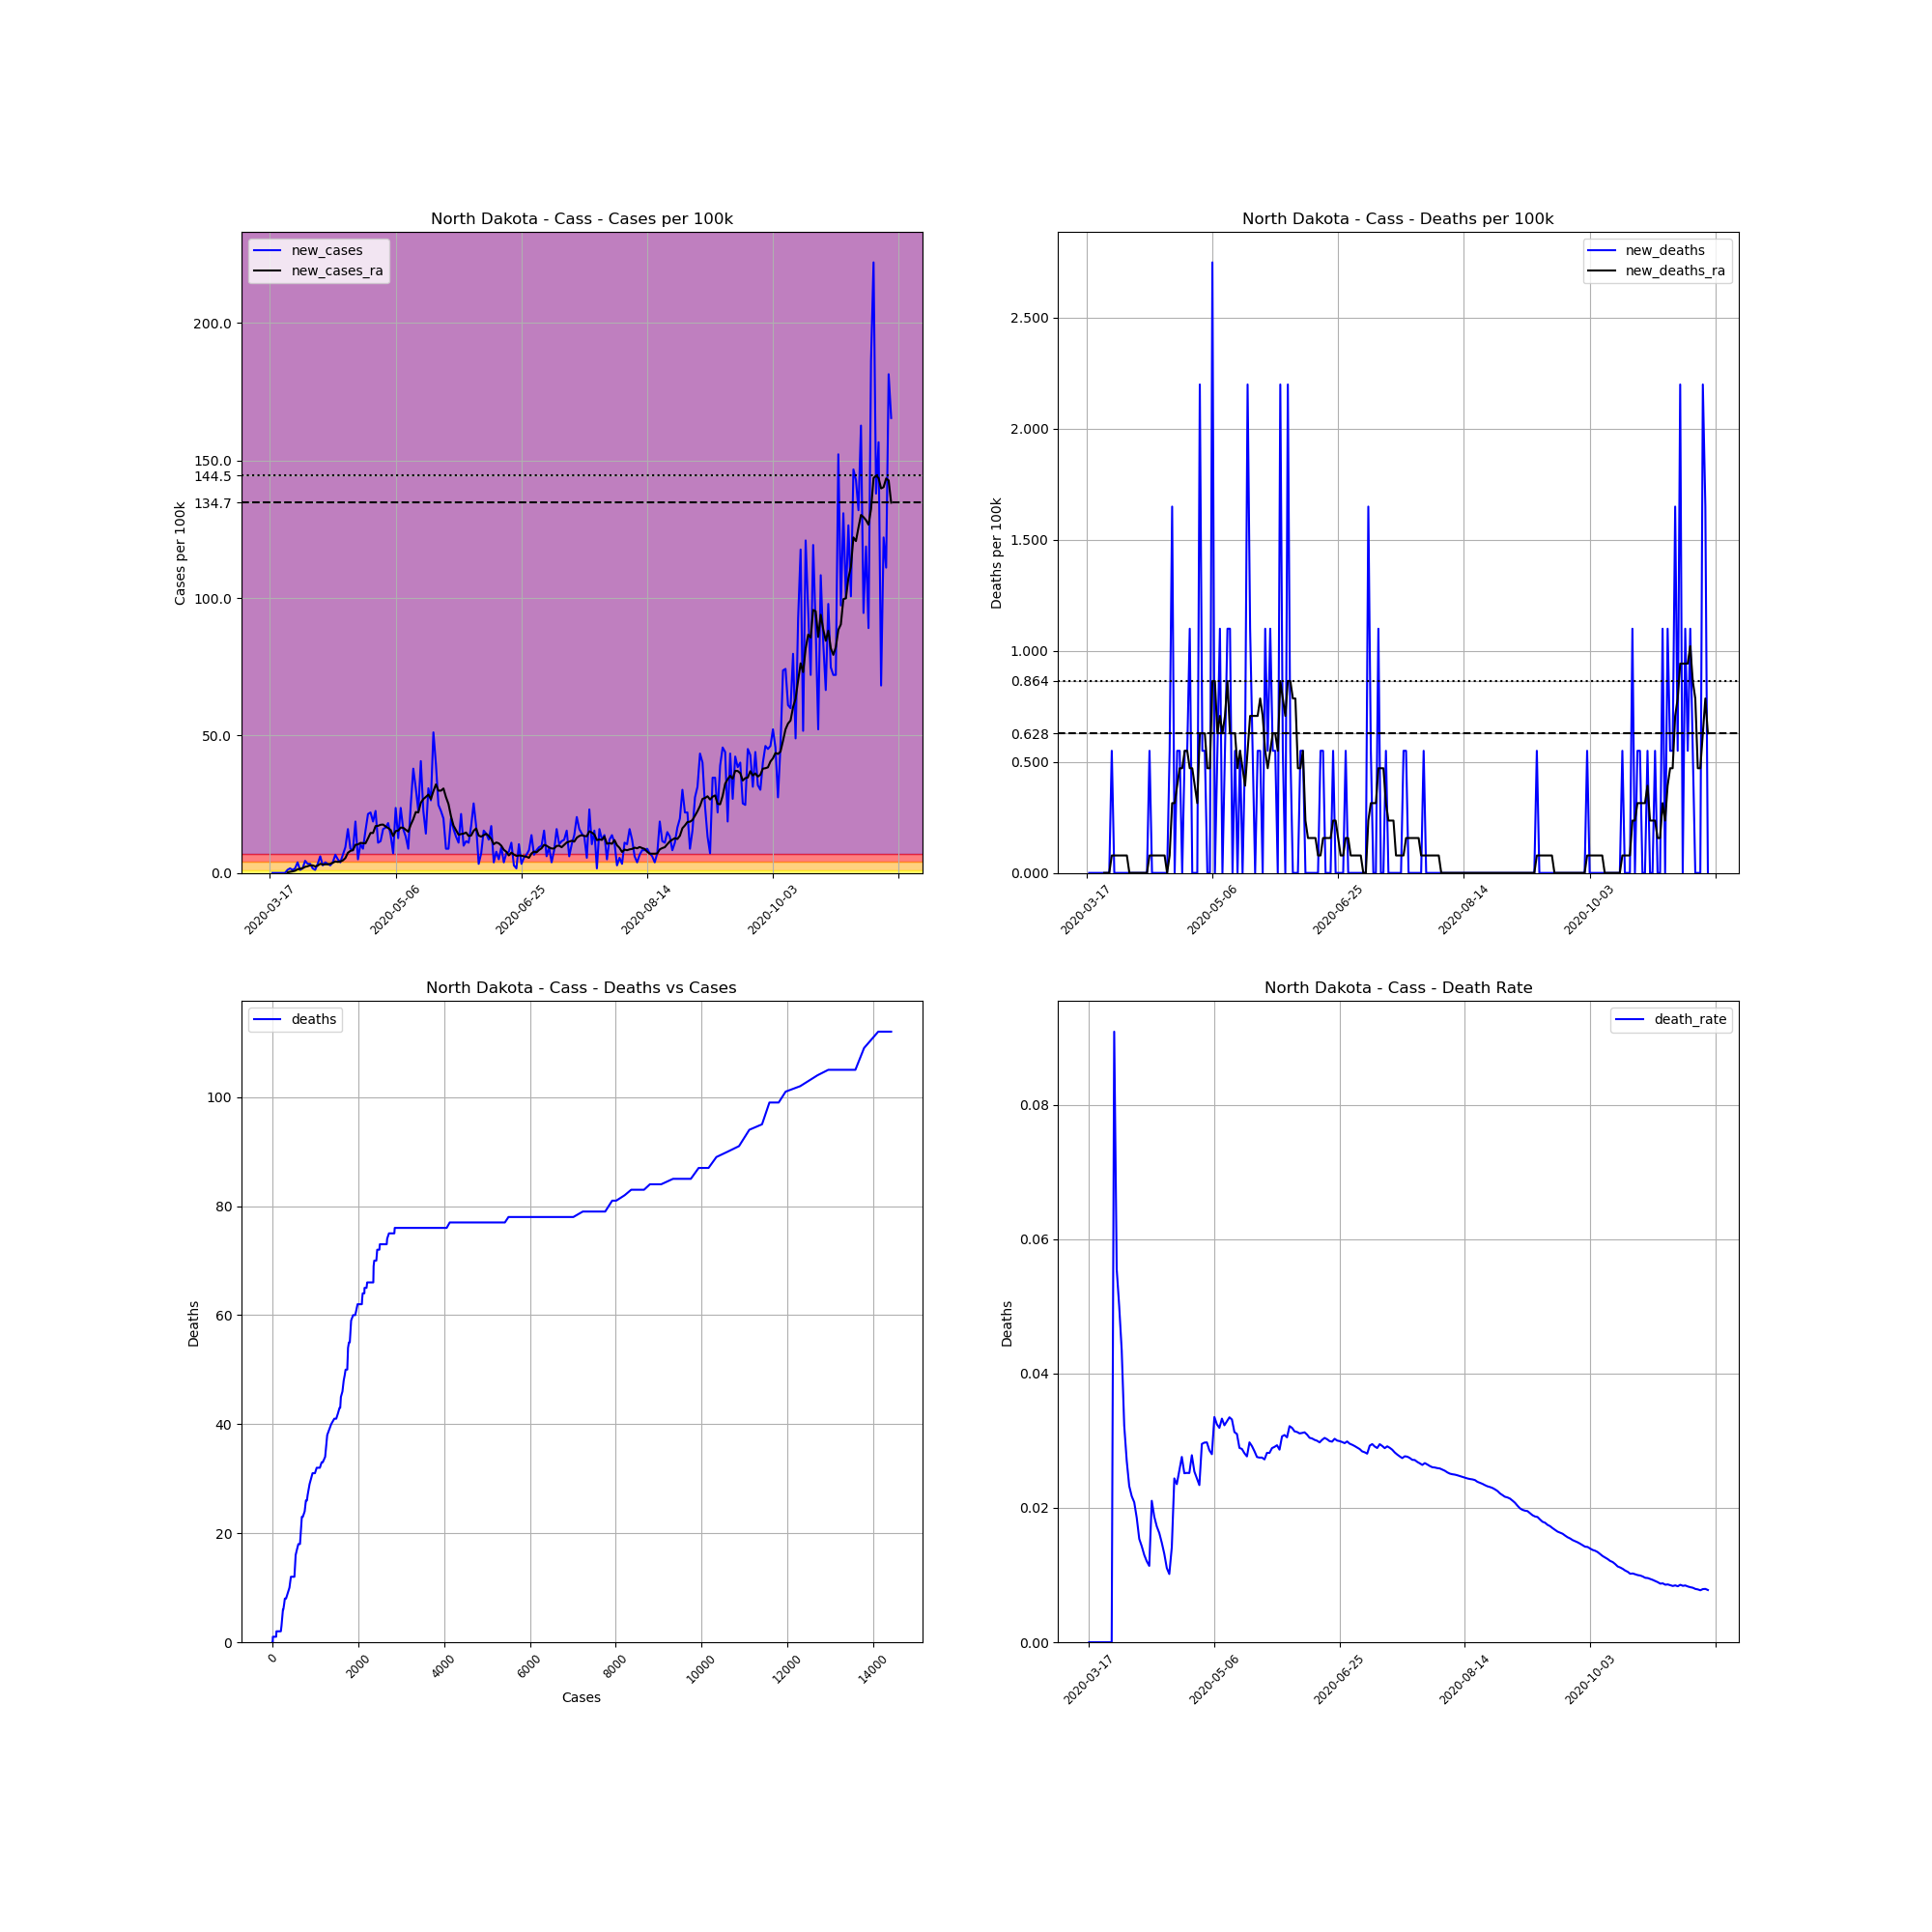

Data behind this chart, as committed beside it:
, date, county, state, fips, cases, deaths, COUNTY, STNAME, CTYNAME, POPESTIMATE2019, cases_per_100k, deaths_per_100k, death_rate, new_cases, new_deaths, new_cases_ra, new_deaths_ra
130385, 2020-03-17, Cass, North Dakota, 38017, 1, 0, 17, North Dakota, Cass, 181923, 0.5497, 0.0, 0.0, , , , 
130386, 2020-03-18, Cass, North Dakota, 38017, 1, 0, 17, North Dakota, Cass, 181923, 0.5497, 0.0, 0.0, 0.0, 0.0, , 
130387, 2020-03-19, Cass, North Dakota, 38017, 1, 0, 17, North Dakota, Cass, 181923, 0.5497, 0.0, 0.0, 0.0, 0.0, , 
130388, 2020-03-20, Cass, North Dakota, 38017, 1, 0, 17, North Dakota, Cass, 181923, 0.5497, 0.0, 0.0, 0.0, 0.0, , 
130389, 2020-03-21, Cass, North Dakota, 38017, 1, 0, 17, North Dakota, Cass, 181923, 0.5497, 0.0, 0.0, 0.0, 0.0, , 
130390, 2020-03-22, Cass, North Dakota, 38017, 1, 0, 17, North Dakota, Cass, 181923, 0.5497, 0.0, 0.0, 0.0, 0.0, , 
130391, 2020-03-23, Cass, North Dakota, 38017, 1, 0, 17, North Dakota, Cass, 181923, 0.5497, 0.0, 0.0, 0.0, 0.0, , 
130392, 2020-03-24, Cass, North Dakota, 38017, 3, 0, 17, North Dakota, Cass, 181923, 1.649, 0.0, 0.0, 1.099, 0.0, 0.1571, 0.0
130393, 2020-03-25, Cass, North Dakota, 38017, 6, 0, 17, North Dakota, Cass, 181923, 3.298, 0.0, 0.0, 1.649, 0.0, 0.3926, 0.0
130394, 2020-03-26, Cass, North Dakota, 38017, 8, 0, 17, North Dakota, Cass, 181923, 4.397, 0.0, 0.0, 1.099, 0.0, 0.5497, 0.0
130395, 2020-03-27, Cass, North Dakota, 38017, 11, 1, 17, North Dakota, Cass, 181923, 6.047, 0.5497, 0.09091, 1.649, 0.5497, 0.7853, 0.07853
130396, 2020-03-28, Cass, North Dakota, 38017, 18, 1, 17, North Dakota, Cass, 181923, 9.894, 0.5497, 0.05556, 3.848, 0.0, 1.335, 0.07853
130397, 2020-03-29, Cass, North Dakota, 38017, 20, 1, 17, North Dakota, Cass, 181923, 10.99, 0.5497, 0.05, 1.099, 0.0, 1.492, 0.07853
130398, 2020-03-30, Cass, North Dakota, 38017, 23, 1, 17, North Dakota, Cass, 181923, 12.64, 0.5497, 0.04348, 1.649, 0.0, 1.728, 0.07853
130399, 2020-03-31, Cass, North Dakota, 38017, 31, 1, 17, North Dakota, Cass, 181923, 17.04, 0.5497, 0.03226, 4.397, 0.0, 2.199, 0.07853
130400, 2020-04-01, Cass, North Dakota, 38017, 37, 1, 17, North Dakota, Cass, 181923, 20.34, 0.5497, 0.02703, 3.298, 0.0, 2.434, 0.07853
130401, 2020-04-02, Cass, North Dakota, 38017, 43, 1, 17, North Dakota, Cass, 181923, 23.64, 0.5497, 0.02326, 3.298, 0.0, 2.748, 0.07853
130402, 2020-04-03, Cass, North Dakota, 38017, 46, 1, 17, North Dakota, Cass, 181923, 25.29, 0.5497, 0.02174, 1.649, 0.0, 2.748, 0.0
130403, 2020-04-04, Cass, North Dakota, 38017, 48, 1, 17, North Dakota, Cass, 181923, 26.38, 0.5497, 0.02083, 1.099, 0.0, 2.356, 0.0
130404, 2020-04-05, Cass, North Dakota, 38017, 54, 1, 17, North Dakota, Cass, 181923, 29.68, 0.5497, 0.01852, 3.298, 0.0, 2.67, 0.0
130405, 2020-04-06, Cass, North Dakota, 38017, 65, 1, 17, North Dakota, Cass, 181923, 35.73, 0.5497, 0.01538, 6.047, 0.0, 3.298, 0.0
130406, 2020-04-07, Cass, North Dakota, 38017, 70, 1, 17, North Dakota, Cass, 181923, 38.48, 0.5497, 0.01429, 2.748, 0.0, 3.063, 0.0
130407, 2020-04-08, Cass, North Dakota, 38017, 77, 1, 17, North Dakota, Cass, 181923, 42.33, 0.5497, 0.01299, 3.848, 0.0, 3.141, 0.0
130408, 2020-04-09, Cass, North Dakota, 38017, 83, 1, 17, North Dakota, Cass, 181923, 45.62, 0.5497, 0.01205, 3.298, 0.0, 3.141, 0.0
130409, 2020-04-10, Cass, North Dakota, 38017, 88, 1, 17, North Dakota, Cass, 181923, 48.37, 0.5497, 0.01136, 2.748, 0.0, 3.298, 0.0
130410, 2020-04-11, Cass, North Dakota, 38017, 95, 2, 17, North Dakota, Cass, 181923, 52.22, 1.099, 0.02105, 3.848, 0.5497, 3.691, 0.07853
130411, 2020-04-12, Cass, North Dakota, 38017, 107, 2, 17, North Dakota, Cass, 181923, 58.82, 1.099, 0.01869, 6.596, 0.0, 4.162, 0.07853
130412, 2020-04-13, Cass, North Dakota, 38017, 116, 2, 17, North Dakota, Cass, 181923, 63.76, 1.099, 0.01724, 4.947, 0.0, 4.005, 0.07853
130413, 2020-04-14, Cass, North Dakota, 38017, 123, 2, 17, North Dakota, Cass, 181923, 67.61, 1.099, 0.01626, 3.848, 0.0, 4.162, 0.07853
130414, 2020-04-15, Cass, North Dakota, 38017, 135, 2, 17, North Dakota, Cass, 181923, 74.21, 1.099, 0.01481, 6.596, 0.0, 4.555, 0.07853
130415, 2020-04-16, Cass, North Dakota, 38017, 152, 2, 17, North Dakota, Cass, 181923, 83.55, 1.099, 0.01316, 9.345, 0.0, 5.418, 0.07853
130416, 2020-04-17, Cass, North Dakota, 38017, 181, 2, 17, North Dakota, Cass, 181923, 99.49, 1.099, 0.01105, 15.94, 0.0, 7.303, 0.07853
130417, 2020-04-18, Cass, North Dakota, 38017, 197, 2, 17, North Dakota, Cass, 181923, 108.3, 1.099, 0.01015, 8.795, 0.0, 8.01, 0.0
130418, 2020-04-19, Cass, North Dakota, 38017, 212, 3, 17, North Dakota, Cass, 181923, 116.5, 1.649, 0.01415, 8.245, 0.5497, 8.245, 0.07853
130419, 2020-04-20, Cass, North Dakota, 38017, 246, 6, 17, North Dakota, Cass, 181923, 135.2, 3.298, 0.02439, 18.69, 1.649, 10.21, 0.3141
130420, 2020-04-21, Cass, North Dakota, 38017, 255, 6, 17, North Dakota, Cass, 181923, 140.2, 3.298, 0.02353, 4.947, 0.0, 10.37, 0.3141
130421, 2020-04-22, Cass, North Dakota, 38017, 274, 7, 17, North Dakota, Cass, 181923, 150.6, 3.848, 0.02555, 10.44, 0.5497, 10.92, 0.3926
130422, 2020-04-23, Cass, North Dakota, 38017, 290, 8, 17, North Dakota, Cass, 181923, 159.4, 4.397, 0.02759, 8.795, 0.5497, 10.84, 0.4712
130423, 2020-04-24, Cass, North Dakota, 38017, 318, 8, 17, North Dakota, Cass, 181923, 174.8, 4.397, 0.02516, 15.39, 0.0, 10.76, 0.4712
130424, 2020-04-25, Cass, North Dakota, 38017, 357, 9, 17, North Dakota, Cass, 181923, 196.2, 4.947, 0.02521, 21.44, 0.5497, 12.56, 0.5497
130425, 2020-04-26, Cass, North Dakota, 38017, 397, 10, 17, North Dakota, Cass, 181923, 218.2, 5.497, 0.02519, 21.99, 0.5497, 14.53, 0.5497
130426, 2020-04-27, Cass, North Dakota, 38017, 431, 12, 17, North Dakota, Cass, 181923, 236.9, 6.596, 0.02784, 18.69, 1.099, 14.53, 0.4712
130427, 2020-04-28, Cass, North Dakota, 38017, 472, 12, 17, North Dakota, Cass, 181923, 259.5, 6.596, 0.02542, 22.54, 0.0, 17.04, 0.4712
130428, 2020-04-29, Cass, North Dakota, 38017, 492, 12, 17, North Dakota, Cass, 181923, 270.4, 6.596, 0.02439, 10.99, 0.0, 17.12, 0.3926
130429, 2020-04-30, Cass, North Dakota, 38017, 513, 12, 17, North Dakota, Cass, 181923, 282, 6.596, 0.02339, 11.54, 0.0, 17.51, 0.3141
130430, 2020-05-01, Cass, North Dakota, 38017, 542, 16, 17, North Dakota, Cass, 181923, 297.9, 8.795, 0.02952, 15.94, 2.199, 17.59, 0.6282
130431, 2020-05-02, Cass, North Dakota, 38017, 572, 17, 17, North Dakota, Cass, 181923, 314.4, 9.345, 0.02972, 16.49, 0.5497, 16.88, 0.6282
130432, 2020-05-03, Cass, North Dakota, 38017, 605, 18, 17, North Dakota, Cass, 181923, 332.6, 9.894, 0.02975, 18.14, 0.5497, 16.33, 0.6282
130433, 2020-05-04, Cass, North Dakota, 38017, 630, 18, 17, North Dakota, Cass, 181923, 346.3, 9.894, 0.02857, 13.74, 0.0, 15.63, 0.4712
130434, 2020-05-05, Cass, North Dakota, 38017, 643, 18, 17, North Dakota, Cass, 181923, 353.4, 9.894, 0.02799, 7.146, 0.0, 13.43, 0.4712
130435, 2020-05-06, Cass, North Dakota, 38017, 686, 23, 17, North Dakota, Cass, 181923, 377.1, 12.64, 0.03353, 23.64, 2.748, 15.23, 0.8638
130436, 2020-05-07, Cass, North Dakota, 38017, 709, 23, 17, North Dakota, Cass, 181923, 389.7, 12.64, 0.03244, 12.64, 0.0, 15.39, 0.8638
130437, 2020-05-08, Cass, North Dakota, 38017, 752, 24, 17, North Dakota, Cass, 181923, 413.4, 13.19, 0.03191, 23.64, 0.5497, 16.49, 0.6282
130438, 2020-05-09, Cass, North Dakota, 38017, 781, 26, 17, North Dakota, Cass, 181923, 429.3, 14.29, 0.03329, 15.94, 1.099, 16.41, 0.7067
130439, 2020-05-10, Cass, North Dakota, 38017, 805, 26, 17, North Dakota, Cass, 181923, 442.5, 14.29, 0.0323, 13.19, 0.0, 15.71, 0.6282
130440, 2020-05-11, Cass, North Dakota, 38017, 821, 27, 17, North Dakota, Cass, 181923, 451.3, 14.84, 0.03289, 8.795, 0.5497, 15, 0.7067
130441, 2020-05-12, Cass, North Dakota, 38017, 866, 29, 17, North Dakota, Cass, 181923, 476, 15.94, 0.03349, 24.74, 1.099, 17.51, 0.8638
130442, 2020-05-13, Cass, North Dakota, 38017, 935, 31, 17, North Dakota, Cass, 181923, 514, 17.04, 0.03316, 37.93, 1.099, 19.55, 0.6282
130443, 2020-05-14, Cass, North Dakota, 38017, 991, 31, 17, North Dakota, Cass, 181923, 544.7, 17.04, 0.03128, 30.78, 0.0, 22.14, 0.6282
130444, 2020-05-15, Cass, North Dakota, 38017, 1032, 32, 17, North Dakota, Cass, 181923, 567.3, 17.59, 0.03101, 22.54, 0.5497, 21.99, 0.6282
... 188 more rows
